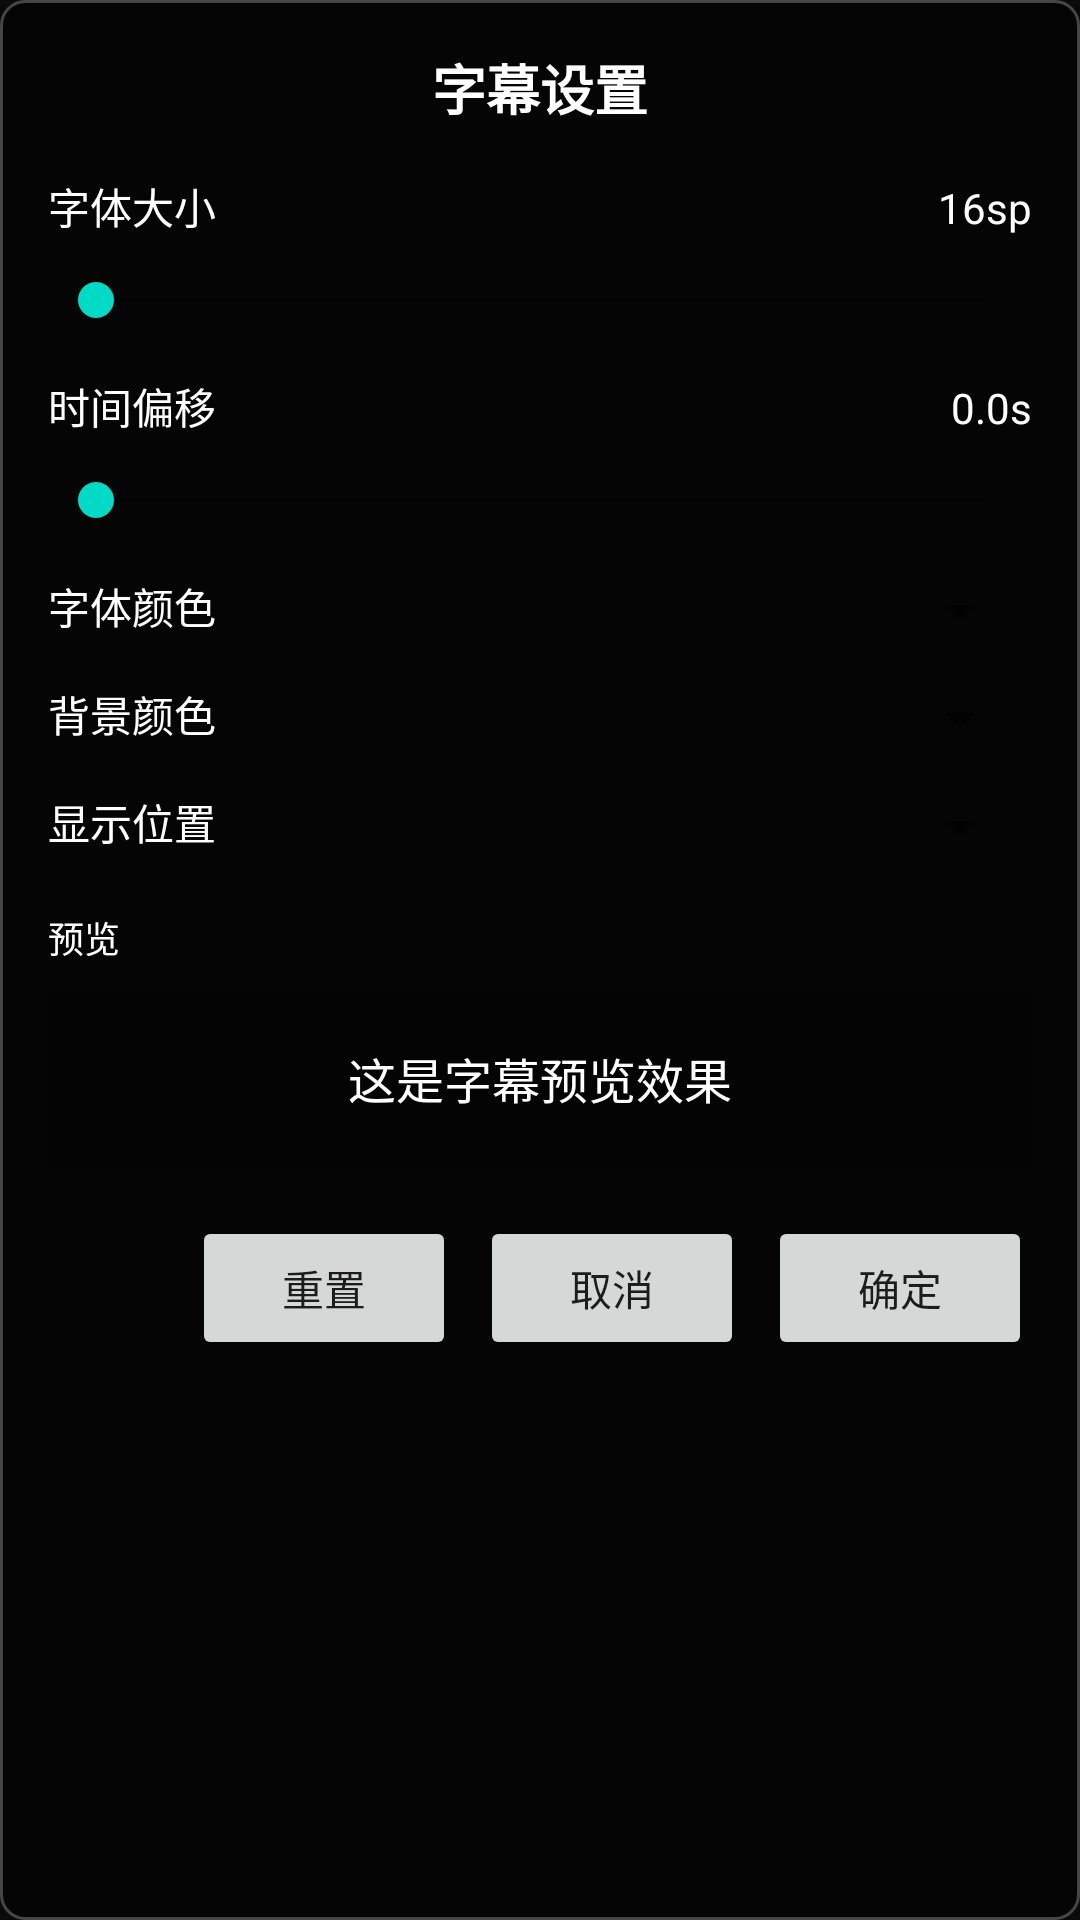

Here is an Android app screen rendered from its layout file. Give the layout XML and the strings, colors and styles it references.
<!-- AndroidManifest.xml: application theme Theme.TVPlayer -->
<!-- res/layout/dialog_subtitle_settings.xml -->
<?xml version="1.0" encoding="utf-8"?>
<ScrollView xmlns:android="http://schemas.android.com/apk/res/android"
    android:layout_width="400dp"
    android:layout_height="wrap_content"
    android:background="@drawable/subtitle_control_background"
    android:padding="16dp">

    <LinearLayout
        android:layout_width="match_parent"
        android:layout_height="wrap_content"
        android:orientation="vertical">

        
        <TextView
            android:layout_width="match_parent"
            android:layout_height="wrap_content"
            android:text="字幕设置"
            android:textColor="@android:color/white"
            android:textSize="18sp"
            android:textStyle="bold"
            android:gravity="center"
            android:layout_marginBottom="16dp" />

        
        <LinearLayout
            android:layout_width="match_parent"
            android:layout_height="wrap_content"
            android:orientation="horizontal"
            android:layout_marginBottom="12dp">

            <TextView
                android:layout_width="0dp"
                android:layout_height="wrap_content"
                android:layout_weight="1"
                android:text="字体大小"
                android:textColor="@android:color/white"
                android:textSize="14sp" />

            <TextView
                android:id="@+id/text_font_size"
                android:layout_width="wrap_content"
                android:layout_height="wrap_content"
                android:text="16sp"
                android:textColor="@android:color/white"
                android:textSize="14sp"
                android:minWidth="50dp"
                android:gravity="end" />

        </LinearLayout>

        <SeekBar
            android:id="@+id/seekbar_font_size"
            android:layout_width="match_parent"
            android:layout_height="wrap_content"
            android:layout_marginBottom="16dp" />

        
        <LinearLayout
            android:layout_width="match_parent"
            android:layout_height="wrap_content"
            android:orientation="horizontal"
            android:layout_marginBottom="12dp">

            <TextView
                android:layout_width="0dp"
                android:layout_height="wrap_content"
                android:layout_weight="1"
                android:text="时间偏移"
                android:textColor="@android:color/white"
                android:textSize="14sp" />

            <TextView
                android:id="@+id/text_time_offset"
                android:layout_width="wrap_content"
                android:layout_height="wrap_content"
                android:text="0.0s"
                android:textColor="@android:color/white"
                android:textSize="14sp"
                android:minWidth="50dp"
                android:gravity="end" />

        </LinearLayout>

        <SeekBar
            android:id="@+id/seekbar_time_offset"
            android:layout_width="match_parent"
            android:layout_height="wrap_content"
            android:layout_marginBottom="16dp" />

        
        <LinearLayout
            android:layout_width="match_parent"
            android:layout_height="wrap_content"
            android:orientation="horizontal"
            android:layout_marginBottom="12dp">

            <TextView
                android:layout_width="0dp"
                android:layout_height="wrap_content"
                android:layout_weight="1"
                android:text="字体颜色"
                android:textColor="@android:color/white"
                android:textSize="14sp" />

            <Spinner
                android:id="@+id/spinner_font_color"
                android:layout_width="wrap_content"
                android:layout_height="wrap_content"
                android:minWidth="120dp" />

        </LinearLayout>

        
        <LinearLayout
            android:layout_width="match_parent"
            android:layout_height="wrap_content"
            android:orientation="horizontal"
            android:layout_marginBottom="12dp">

            <TextView
                android:layout_width="0dp"
                android:layout_height="wrap_content"
                android:layout_weight="1"
                android:text="背景颜色"
                android:textColor="@android:color/white"
                android:textSize="14sp" />

            <Spinner
                android:id="@+id/spinner_background_color"
                android:layout_width="wrap_content"
                android:layout_height="wrap_content"
                android:minWidth="120dp" />

        </LinearLayout>

        
        <LinearLayout
            android:layout_width="match_parent"
            android:layout_height="wrap_content"
            android:orientation="horizontal"
            android:layout_marginBottom="16dp">

            <TextView
                android:layout_width="0dp"
                android:layout_height="wrap_content"
                android:layout_weight="1"
                android:text="显示位置"
                android:textColor="@android:color/white"
                android:textSize="14sp" />

            <Spinner
                android:id="@+id/spinner_position"
                android:layout_width="wrap_content"
                android:layout_height="wrap_content"
                android:minWidth="120dp" />

        </LinearLayout>

        
        <TextView
            android:layout_width="match_parent"
            android:layout_height="wrap_content"
            android:text="预览"
            android:textColor="@android:color/white"
            android:textSize="12sp"
            android:layout_marginBottom="8dp" />

        <FrameLayout
            android:layout_width="match_parent"
            android:layout_height="60dp"
            android:background="#40000000"
            android:layout_marginBottom="16dp">

            <TextView
                android:id="@+id/text_preview"
                android:layout_width="wrap_content"
                android:layout_height="wrap_content"
                android:layout_gravity="center"
                android:text="这是字幕预览效果"
                android:textColor="@android:color/white"
                android:textSize="16sp" />

        </FrameLayout>

        
        <LinearLayout
            android:layout_width="match_parent"
            android:layout_height="wrap_content"
            android:orientation="horizontal"
            android:gravity="end">

            <Button
                android:id="@+id/btn_reset"
                android:layout_width="wrap_content"
                android:layout_height="wrap_content"
                android:text="重置"
                android:layout_marginEnd="8dp"
                android:focusable="true" />

            <Button
                android:id="@+id/btn_cancel"
                android:layout_width="wrap_content"
                android:layout_height="wrap_content"
                android:text="取消"
                android:layout_marginEnd="8dp"
                android:focusable="true" />

            <Button
                android:id="@+id/btn_confirm"
                android:layout_width="wrap_content"
                android:layout_height="wrap_content"
                android:text="确定"
                android:focusable="true" />

        </LinearLayout>

    </LinearLayout>

</ScrollView>
<!-- resources referenced by this layout -->
<resources>
  <!-- drawable subtitle_control_background (drawable) -->
  <?xml version="1.0" encoding="utf-8"?>
  <shape xmlns:android="http://schemas.android.com/apk/res/android"
      android:shape="rectangle">
      
      <solid android:color="#80000000" />
      
      <corners android:radius="8dp" />
      
      <stroke
          android:width="1dp"
          android:color="#40FFFFFF" />
          
  </shape>
  <style name="Theme.TVPlayer" parent="Theme.MaterialComponents.DayNight.NoActionBar">
          
          <item name="colorPrimary">@color/primary_color</item>
          <item name="colorPrimaryVariant">@color/primary_dark_color</item>
          <item name="colorOnPrimary">@color/white</item>
          
          <item name="colorSecondary">@color/accent_color</item>
          <item name="colorSecondaryVariant">@color/teal_700</item>
          <item name="colorOnSecondary">@color/black</item>
          
          <item name="android:statusBarColor" tools:targetApi="l">@color/background_color</item>
          <item name="android:navigationBarColor" tools:targetApi="l">@color/background_color</item>
          
          <item name="android:windowBackground">@color/background_color</item>
          <item name="colorSurface">@color/surface_color</item>
          <item name="colorOnSurface">@color/text_primary</item>
          
          <item name="android:windowAnimationStyle">@null</item>
          
      </style>
  <color name="primary_color">#FF1976D2</color>
  <color name="primary_dark_color">#FF0D47A1</color>
  <color name="white">#FFFFFFFF</color>
  <color name="accent_color">#FF03DAC6</color>
  <color name="teal_700">#FF018786</color>
  <color name="black">#FF000000</color>
  <color name="background_color">#FF0A0A0A</color>
  <color name="surface_color">#FF1E1E1E</color>
  <color name="text_primary">#FFFFFFFF</color>
</resources>
